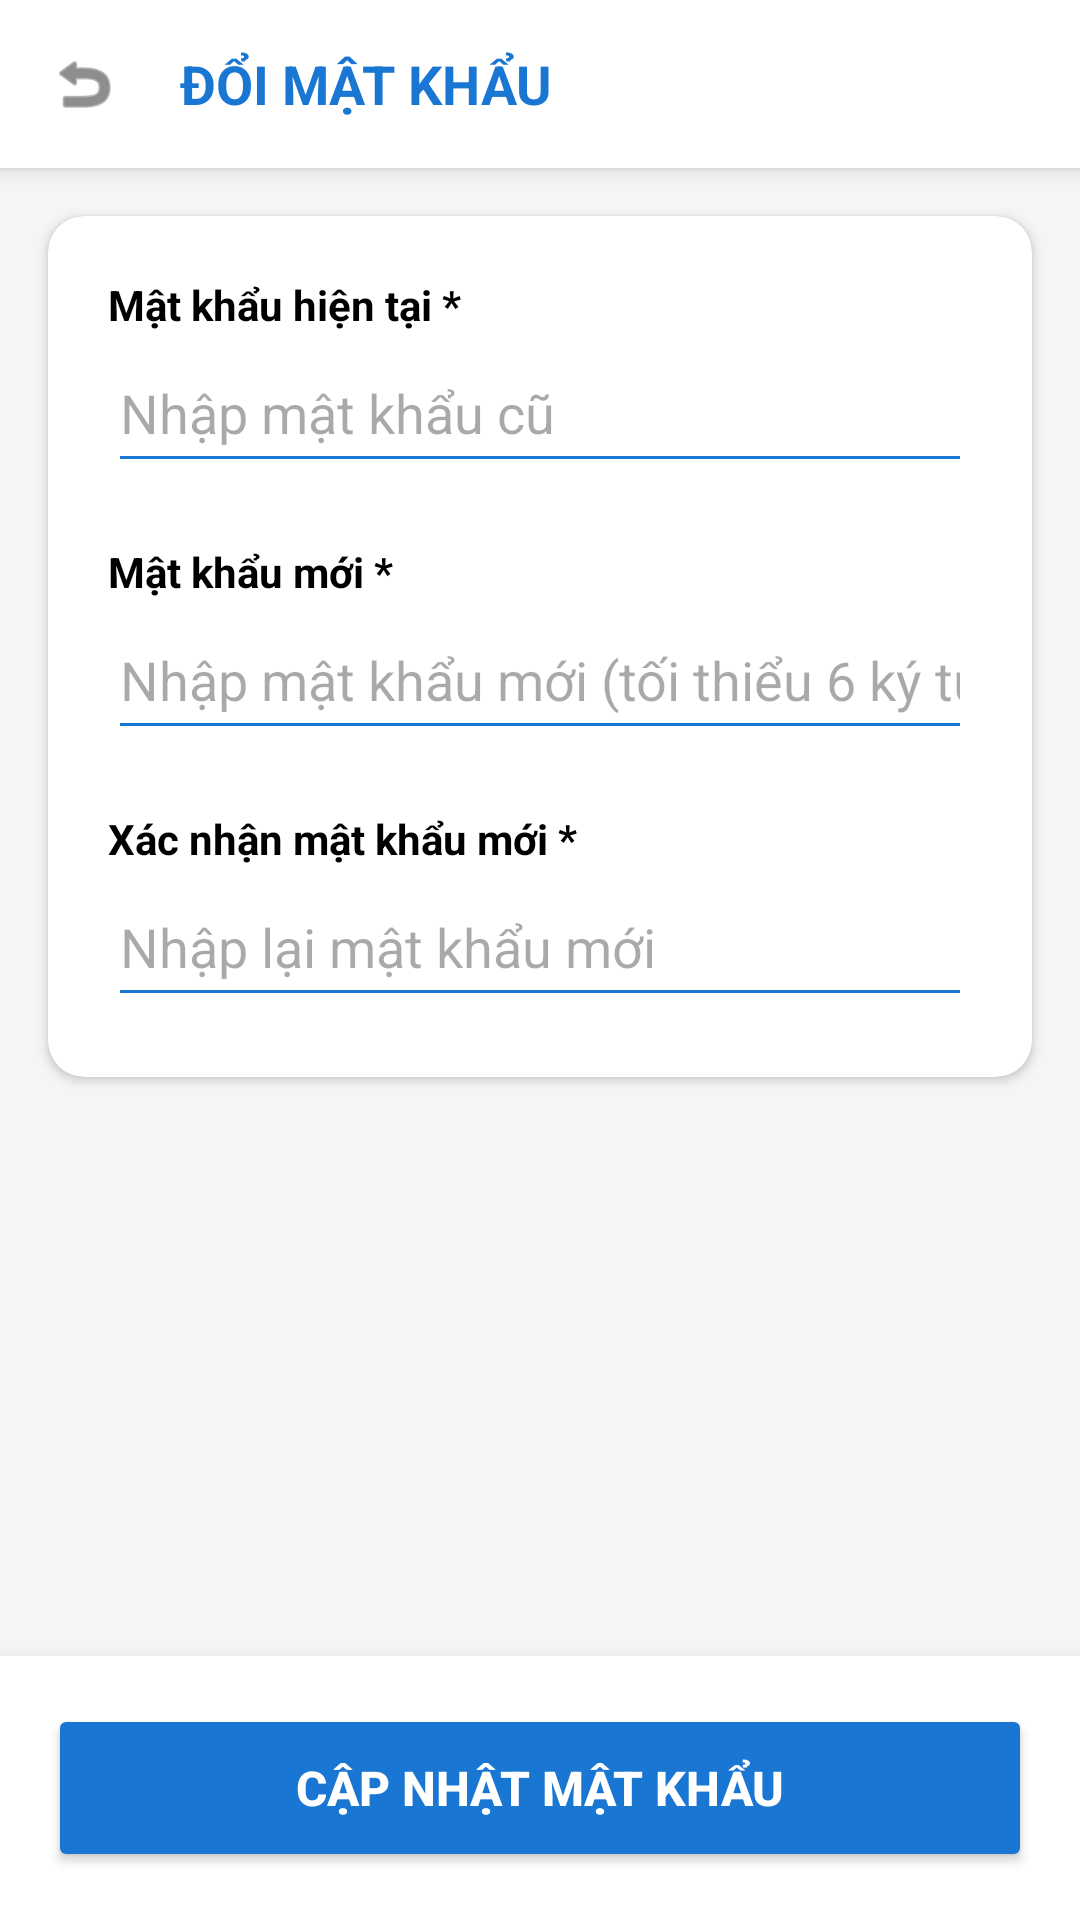

Reconstruct the res/layout file that produces this screen, plus the resources it refers to.
<!-- AndroidManifest.xml: application theme Theme.DienMayXanh -->
<!-- res/layout/fragment_change_password.xml -->
<?xml version="1.0" encoding="utf-8"?>
<androidx.constraintlayout.widget.ConstraintLayout
    xmlns:android="http://schemas.android.com/apk/res/android"
    xmlns:app="http://schemas.android.com/apk/res-auto"
    android:layout_width="match_parent"
    android:layout_height="match_parent"
    android:background="#F5F5F5">

    <LinearLayout
        android:id="@+id/headerLayout"
        android:layout_width="match_parent"
        android:layout_height="56dp"
        android:background="@android:color/white"
        android:elevation="4dp"
        android:gravity="center_vertical"
        android:orientation="horizontal"
        android:paddingHorizontal="8dp"
        app:layout_constraintEnd_toEndOf="parent"
        app:layout_constraintStart_toStartOf="parent"
        app:layout_constraintTop_toTopOf="parent">

        <ImageView
            android:id="@+id/btnBack"
            android:layout_width="40dp"
            android:layout_height="40dp"
            android:background="?attr/selectableItemBackgroundBorderless"
            android:clickable="true"
            android:focusable="true"
            android:padding="8dp"
            android:src="@android:drawable/ic_menu_revert"
            app:tint="#424242" />

        <TextView
            android:layout_width="wrap_content"
            android:layout_height="wrap_content"
            android:layout_marginStart="12dp"
            android:text="ĐỔI MẬT KHẨU"
            android:textColor="#1976D2"
            android:textSize="18sp"
            android:textStyle="bold" />
    </LinearLayout>

    <androidx.cardview.widget.CardView
        android:layout_width="match_parent"
        android:layout_height="wrap_content"
        android:layout_margin="16dp"
        app:cardCornerRadius="12dp"
        app:cardElevation="2dp"
        app:layout_constraintEnd_toEndOf="parent"
        app:layout_constraintStart_toStartOf="parent"
        app:layout_constraintTop_toBottomOf="@id/headerLayout">

        <LinearLayout
            android:layout_width="match_parent"
            android:layout_height="wrap_content"
            android:orientation="vertical"
            android:padding="20dp">

            <TextView
                android:layout_width="wrap_content"
                android:layout_height="wrap_content"
                android:text="Mật khẩu hiện tại *"
                android:textColor="@android:color/black"
                android:textStyle="bold" />

            <EditText
                android:id="@+id/edtCurrentPassword"
                android:layout_width="match_parent"
                android:layout_height="50dp"
                android:hint="Nhập mật khẩu cũ"
                android:inputType="textPassword"
                android:backgroundTint="#1976D2" />

            <TextView
                android:layout_width="wrap_content"
                android:layout_height="wrap_content"
                android:layout_marginTop="20dp"
                android:text="Mật khẩu mới *"
                android:textColor="@android:color/black"
                android:textStyle="bold" />

            <EditText
                android:id="@+id/edtNewPassword"
                android:layout_width="match_parent"
                android:layout_height="50dp"
                android:hint="Nhập mật khẩu mới (tối thiểu 6 ký tự)"
                android:inputType="textPassword"
                android:backgroundTint="#1976D2" />

            <TextView
                android:layout_width="wrap_content"
                android:layout_height="wrap_content"
                android:layout_marginTop="20dp"
                android:text="Xác nhận mật khẩu mới *"
                android:textColor="@android:color/black"
                android:textStyle="bold" />

            <EditText
                android:id="@+id/edtConfirmPassword"
                android:layout_width="match_parent"
                android:layout_height="50dp"
                android:hint="Nhập lại mật khẩu mới"
                android:inputType="textPassword"
                android:backgroundTint="#1976D2" />

        </LinearLayout>
    </androidx.cardview.widget.CardView>

    <LinearLayout
        android:id="@+id/bottomButtonBar"
        android:layout_width="match_parent"
        android:layout_height="wrap_content"
        android:background="@android:color/white"
        android:elevation="8dp"
        android:padding="16dp"
        app:layout_constraintBottom_toBottomOf="parent"
        app:layout_constraintEnd_toEndOf="parent"
        app:layout_constraintStart_toStartOf="parent">

        <Button
            android:id="@+id/btnSavePassword"
            android:layout_width="match_parent"
            android:layout_height="56dp"
            android:text="CẬP NHẬT MẬT KHẨU"
            android:textColor="@android:color/white"
            android:textSize="16sp"
            android:textStyle="bold"
            app:backgroundTint="#1976D2"
            app:cornerRadius="8dp" />
    </LinearLayout>

</androidx.constraintlayout.widget.ConstraintLayout>
<!-- resources referenced by this layout -->
<resources>
  <style name="Theme.DienMayXanh" parent="Base.Theme.DienMayXanh" />
  <style name="Base.Theme.DienMayXanh" parent="Theme.Material3.DayNight.NoActionBar">
          
          
          <item name="colorPrimary">@color/white</item>
  
          <item name="colorPrimaryVariant">@color/white</item>
  
          <item name="android:statusBarColor">@color/white</item>
      </style>
  <color name="white">#FFFFFFFF</color>
</resources>
